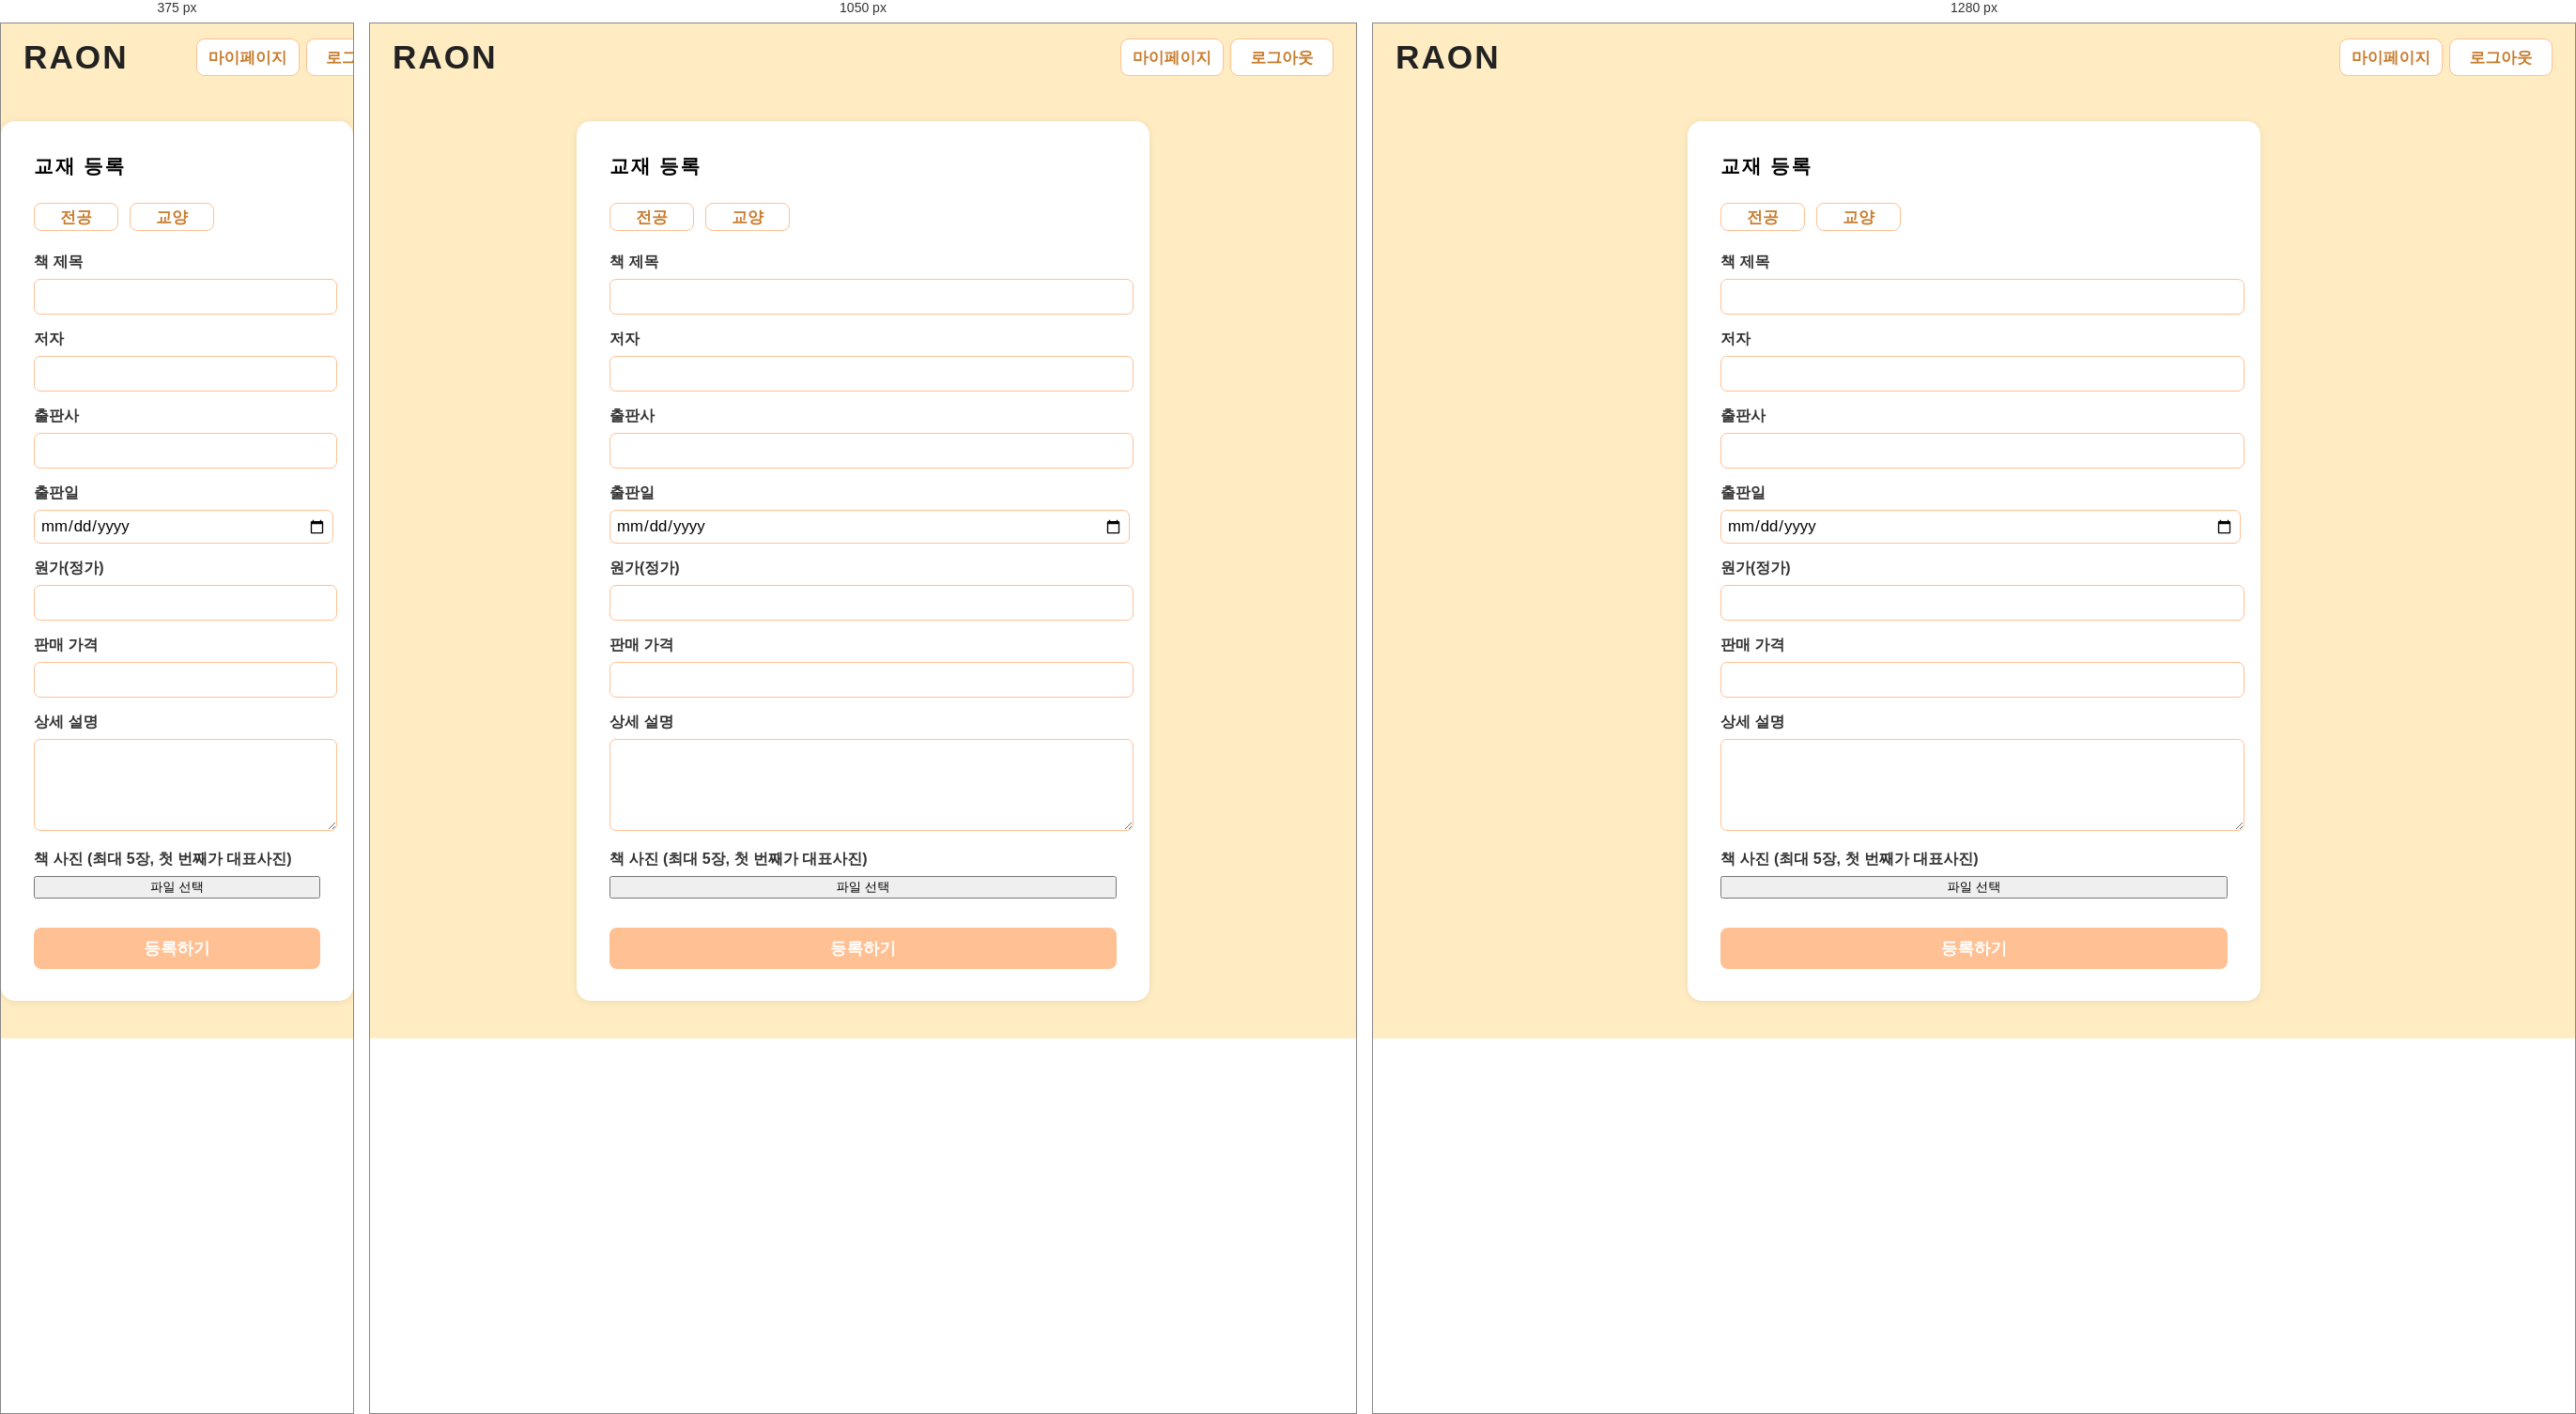
Rendered at 375 px, 1050 px and 1280 px, left to right.

<!-- file: post_book.html -->
<!DOCTYPE html>
<html lang="ko">
<head>
    <meta charset="UTF-8">
    <title>교재 등록 | RAON</title>
    <link rel="stylesheet" href="style.css">
    <style>
        .post-box { max-width:540px; margin:40px auto; background:#fff; border-radius:15px; box-shadow:0 1px 8px rgba(0,0,0,0.08); padding:34px 35px 34px 35px;}
        .post-title {font-size:1.29em;font-weight:bold;margin-bottom:25px;letter-spacing:2px;}
        .post-btn-row {display:flex;gap:12px;margin-bottom:23px;}
        /* 아래는 index.php의 .category-btn에서 그대로 긁어온 버튼 스타일 */
        .post-type-btn {
            width: 90px;
            height: 30px;
            background: #fff;
            color: #c87d2e;
            border: none;
            border-radius: 8px;
            font-size: 1.06em;
            cursor: pointer;
            font-weight: bold;
            transition: background .15s;
            border: 1.5px solid #ffc093;
            margin-bottom: 0;
        }
        .post-type-btn.active, .post-type-btn.selected {
            background: #FFC093 !important;
            color: #fff;
        }
        .post-filter { display:flex; gap:10px; margin-bottom:16px;}
        .input-row {margin-bottom:16px;}
        .input-row label {display:block;font-size:1em;margin-bottom:7px;font-weight:bold;color:#333;}
        .input-row input, .input-row textarea, .input-row select {width:100%;border-radius:7px;border:1px solid #ffc093;padding:8px;font-size:1.05em;}
        .input-row textarea {resize:vertical;min-height:80px;}
        .submit-btn {width:100%;margin-top:15px;height:44px;font-size:1.1em;font-weight:bold;background:#ffc093;color:#fff;border:none;border-radius:8px;cursor:pointer;}
        .input-row input[type="file"] {padding:3px;}
        .input-row input[type="date"] {padding:6px;}
        .topnav {
            display: flex;
            align-items: center;
            background: #FFECC2;
            padding: 16px 24px 8px 24px;
            justify-content: space-between;
        }
        .logo {
            font-weight: bold;
            font-size: 2.2em;
            color: #222;
            margin-right: 36px;
            letter-spacing: 2px;
            cursor: pointer;
        }
        .auth-btns { display: flex; align-items: center; gap: 7px;}
        .auth-btns button { width:110px; height:40px; border-radius: 9px; background: #fff; border: 1px solid #ffc093; color:#c87d2e; font-weight: bold; font-size:1.05em; cursor:pointer;}
        .username { font-weight: bold; color: #222; margin-right: 13px; font-size:1.04em; }
        /* 드롭다운 스타일 */
        #majorDropdown {display:none;position:absolute;z-index:999;background:#fff;box-shadow:0 2px 7px rgba(0,0,0,0.14);border-radius:7px;padding:10px 0;min-width:300px;top:32px;}
        #collegeList { min-width:110px; border-right:1px solid #f0c6a7; padding:0 8px;}
        #deptList { min-width:150px; padding:0 8px;}
        .college-item, .dept-item {
            padding: 6px 11px; font-size: 1.01em; cursor: pointer; border-radius: 5px;
            margin-bottom: 2px; white-space: nowrap; transition: background 0.13s;
        }
        .college-item:hover, .dept-item:hover { background: #ffe4cc;}
        .college-item:first-child { font-weight:bold; color:#c87d2e; }
    </style>
</head>
<body>
<div class="topnav">
    <div class="logo" onclick="location.href='index.php'">RAON</div>
    <div class="auth-btns">
        <span class="username" id="username"></span>
        <a href="mypage.php"><button type="button">마이페이지</button></a>
        <a href="logout.php?goindex=1"><button type="button">로그아웃</button></a>
    </div>
</div>

<div class="post-box">
    <div class="post-title">교재 등록</div>
    <form action="post_book.php" method="post" enctype="multipart/form-data" id="regForm" autocomplete="off">
        <div class="post-btn-row">
            <!-- 버튼 id 꼭! btnMajor, btnLiberal -->
            <button type="button" id="btnMajor" class="post-type-btn">전공</button>
            <button type="button" id="btnLiberal" class="post-type-btn">교양</button>
        </div>
        <input type="hidden" name="category" id="categoryInput">
        <div id="major-filter" class="post-filter" style="display:none;">
            <select id="gradeSelect" name="grade" class="filter-sel" style="width:90px;">
                <option value="">학년</option>
                <option value="1">1학년</option>
                <option value="2">2학년</option>
                <option value="3">3학년</option>
                <option value="4">4학년</option>
                <option value="5">5학년</option>
            </select>
            <div id="majorSelectBtn" class="filter-sel" style="width:150px;position:relative;user-select:none;cursor:pointer;">학과</div>
            <input type="hidden" id="selectedMajor" name="major">
            <div id="majorDropdown">
                <div style="display:flex;">
                  <div id="collegeList"></div>
                  <div id="deptList"></div>
                </div>
            </div>
        </div>
        <div id="liberal-filter" class="post-filter" style="display:none;">
            <select id="liberalType" name="subject" class="filter-sel">
                <option value="">교양 종류</option>
                <option value="호심교양">호심교양</option>
                <option value="균형교양">균형교양</option>
            </select>
        </div>
        <div class="input-row">
            <label>책 제목</label>
            <input type="text" name="title" required>
        </div>
        <div class="input-row">
            <label>저자</label>
            <input type="text" name="author" required>
        </div>
        <div class="input-row">
            <label>출판사</label>
            <input type="text" name="publisher" required>
        </div>
        <div class="input-row">
            <label>출판일</label>
            <input type="date" name="publish_date">
        </div>
        <div class="input-row">
            <label>원가(정가)</label>
            <input type="number" name="original_price" min="0">
        </div>
        <div class="input-row">
            <label>판매 가격</label>
            <input type="number" name="selling_price" min="0" required>
        </div>
        <div class="input-row">
            <label>상세 설명</label>
            <textarea name="description"></textarea>
        </div>
        <div class="input-row">
            <label>책 사진 (최대 5장, 첫 번째가 대표사진)</label>
            <input type="file" id="bookImages" accept="image/*" multiple style="display:none">
            <button type="button" id="customFileBtn" style="width:100%;">파일 선택</button>
            <div id="selectedFilesList" style="margin-top:10px;"></div>
        </div>

        <button type="submit" class="submit-btn">등록하기</button>
    </form>
</div>

<script>
// 로그인한 사용자 이름 표시 (서버에서 sessionStorage.setItem('name', ...)으로 세팅해둘 것)
window.onload = function() {
    const name = sessionStorage.getItem('name');
    if(name) document.getElementById('username').textContent = name + '님';
};

// 전공/교양 토글 동작 (아래 코드 그대로!)
const btnMajor = document.getElementById('btnMajor');
const btnLiberal = document.getElementById('btnLiberal');
const majorFilter = document.getElementById('major-filter');
const liberalFilter = document.getElementById('liberal-filter');
const categoryInput = document.getElementById('categoryInput');
btnMajor.onclick = function() {
    btnMajor.classList.add('active');
    btnLiberal.classList.remove('active');
    majorFilter.style.display = '';
    liberalFilter.style.display = 'none';
    categoryInput.value = '전공';
};
btnLiberal.onclick = function() {
    btnLiberal.classList.add('active');
    btnMajor.classList.remove('active');
    liberalFilter.style.display = '';
    majorFilter.style.display = 'none';
    categoryInput.value = '교양';
};
// 최초 디폴트(전공)
btnMajor.click();

// 학년/학과 2단 드롭다운 (아래 내용은 그대로!)
const departmentsByCollege = {
  "공과대학": ["컴퓨터공학과", "전기공학과", "전자공학과", "기계공학과", "토목공학과", "건축학과", "화학공학과"],
  "인문사회과학대학": ["행정학과", "사회복지학과", "유아교육과", "경영학과", "영어영문학과", "법학과", "심리학과"],
  "보건복지대학": ["간호학과", "물리치료학과", "방사선학과", "치위생학과", "응급구조학과", "언어치료학과"],
  "자연과학대학": ["식품영양학과", "생명과학과", "화학과", "수학과"],
  "교육대학": ["초등교육과", "특수교육과", "유아교육과"],
  "예술체육대학": ["미술학과", "음악학과", "체육학과", "무용학과"],
  "문화산업대학": ["시각영상디자인학과", "산업디자인학과", "패션디자인학과", "스포츠과학부"]
};
const majorSelectBtn = document.getElementById('majorSelectBtn');
const majorDropdown = document.getElementById('majorDropdown');
const collegeList = document.getElementById('collegeList');
const deptList = document.getElementById('deptList');
const selectedMajorInput = document.getElementById('selectedMajor');
function setMajor(val, txt) {
  selectedMajorInput.value = val;
  majorSelectBtn.textContent = txt;
  majorDropdown.style.display = "none";
}
if (collegeList && deptList && selectedMajorInput && majorSelectBtn) {
  collegeList.innerHTML = '';
  let allItem = document.createElement('div');
  allItem.textContent = "전체";
  allItem.className = "college-item";
  allItem.style.cursor = "pointer";
  allItem.onclick = function(e){
    setMajor("", "전체");
    e.stopPropagation();
  };
  collegeList.appendChild(allItem);

  Object.keys(departmentsByCollege).forEach(college => {
    let cItem = document.createElement('div');
    cItem.textContent = college;
    cItem.className = "college-item";
    cItem.style.cursor = "pointer";
    cItem.onmouseenter = function() {
      deptList.innerHTML = "";
      let allDept = document.createElement('div');
      allDept.textContent = "전체";
      allDept.className = "dept-item";
      allDept.style.cursor = "pointer";
      allDept.onclick = function(e){
        setMajor(college + " 전체", college + " 전체");
        e.stopPropagation();
      };
      deptList.appendChild(allDept);
      departmentsByCollege[college].forEach(dept => {
        let dItem = document.createElement('div');
        dItem.textContent = dept;
        dItem.className = "dept-item";
        dItem.style.cursor = "pointer";
        dItem.onclick = function(e){
          setMajor(dept, dept);
          e.stopPropagation();
        };
        deptList.appendChild(dItem);
      });
    };
    collegeList.appendChild(cItem);
  });
}
if (majorSelectBtn && majorDropdown) {
  majorSelectBtn.onclick = function(e) {
    majorDropdown.style.display = majorDropdown.style.display === "block" ? "none" : "block";
    e.stopPropagation();
  };
  document.body.addEventListener('click', function() {
    if(majorDropdown) majorDropdown.style.display = 'none';
  });
}

//////////////////////////////
// 파일 누적 업로드 기능
//////////////////////////////
let fileList = [];
const bookImages = document.getElementById('bookImages');
const customFileBtn = document.getElementById('customFileBtn');
const selectedFilesList = document.getElementById('selectedFilesList');

customFileBtn.onclick = () => bookImages.click();

bookImages.onchange = function(e) {
  let newFiles = Array.from(bookImages.files);
  for (let f of newFiles) {
    if (fileList.length >= 5) break;
    if (!fileList.some(x => x.name===f.name && x.size===f.size && x.lastModified===f.lastModified)) {
      fileList.push(f);
    }
  }
  if (fileList.length > 5) fileList = fileList.slice(0, 5);
  showFiles();
}
function showFiles() {
  selectedFilesList.innerHTML = '';
  if (fileList.length === 0) return;
  fileList.forEach((f, i) => {
    const div = document.createElement('div');
    div.style.marginBottom = '7px';
    div.innerHTML =
      `<b>${i===0 ? '[대표]' : ''}</b> ${f.name} (${(f.size/1024).toFixed(1)}KB)
       <button type="button" onclick="removeFile(${i})" style="margin-left:8px;">삭제</button>`;
    selectedFilesList.appendChild(div);
  });
}
window.removeFile = function(idx) {
  fileList.splice(idx, 1);
  showFiles();
}

// 폼 전송시 파일들을 formData에 append(이벤트 오버라이드)
document.getElementById('regForm').onsubmit = function(e){
  if(fileList.length===0){
    alert('사진을 1장 이상 선택하세요.');
    e.preventDefault();
    return false;
  }
  // 기존 submit 막고, formData로 직접 submit
  e.preventDefault();
  const form = e.target;
  const formData = new FormData(form);
  // 기존 images[] 삭제 후 새로 append
  formData.delete('images[]');
  for(let i=0;i<fileList.length;i++){
    formData.append('images[]', fileList[i]);
  }
  // 실제 submit
  fetch(form.action, {
    method: 'POST',
    body: formData
  })
  .then(res => res.text())
  .then(html => {
    // 성공 시 페이지 이동(또는 성공 메시지 출력)
    document.body.innerHTML = html;
  }).catch(err => {
    alert('업로드 오류: '+err);
  });
  return false;
}
</script>
</body>
</html>


/* @media block from style.css */
@media (max-width: 1200px) {
  .search-input { width: 300px; }
  .topnav-center-wrap { flex-wrap: wrap; }
}

/* @media block from style.css */
@media (max-width: 900px) {
  .lion-group img {
    height: 45px;
  }
}